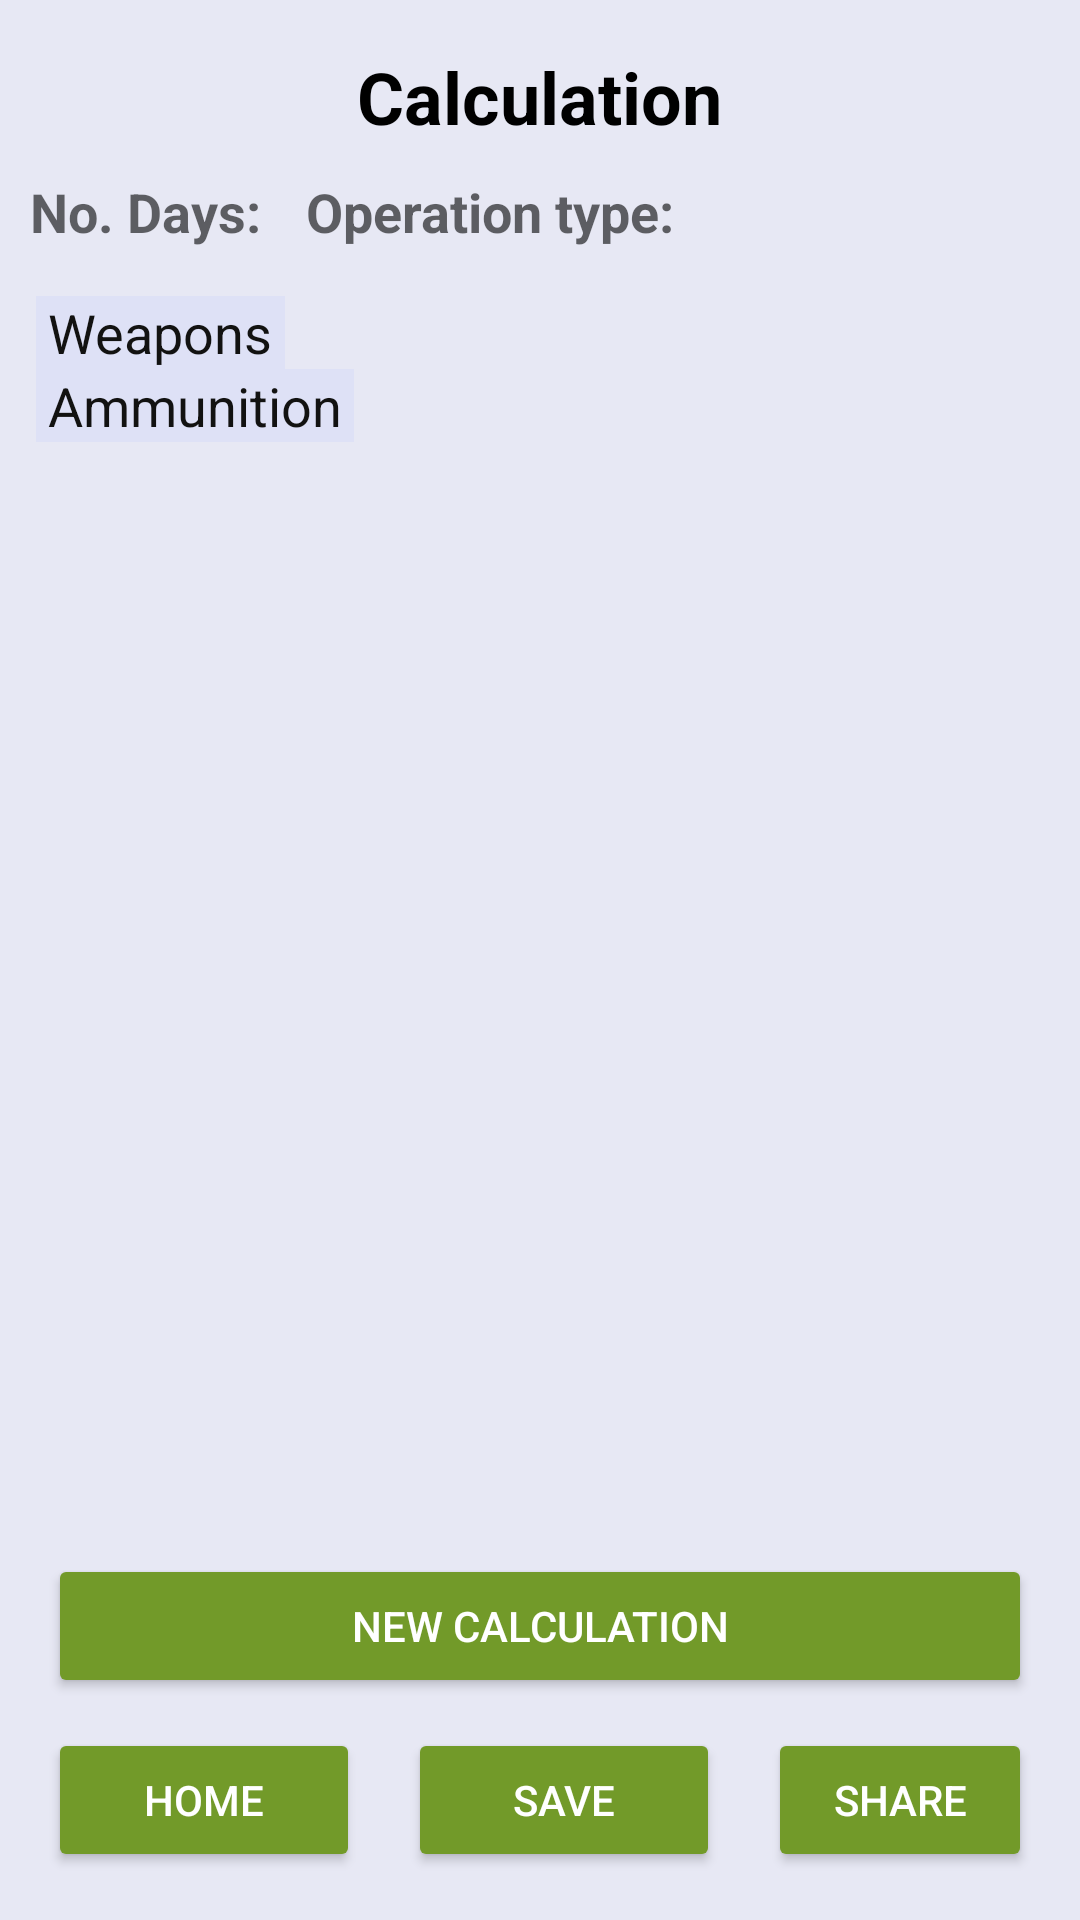

Here is an Android app screen rendered from its layout file. Give the layout XML and the strings, colors and styles it references.
<!-- AndroidManifest.xml: application theme AppTheme -->
<!-- res/layout/fragment_output.xml -->
<?xml version="1.0" encoding="utf-8"?>
<layout xmlns:android="http://schemas.android.com/apk/res/android"
    xmlns:app="http://schemas.android.com/apk/res-auto"
    xmlns:tools="http://schemas.android.com/tools"
    tools:context="com.intelliteq.fea.ammocalculator.validation.ValidationFragment">

    <data>
        <variable
            name="calcOutputViewModel"
            type="com.intelliteq.fea.ammocalculator.calculationOutput.CalculationOutputViewModel" />

        <variable
            name="calcOutputFragment"
            type="com.intelliteq.fea.ammocalculator.calculationOutput.CalculationOutputFragment" />
    </data>

    <LinearLayout
        android:id="@+id/layoutOutputScreen"
        android:layout_width="match_parent"
        android:layout_height="match_parent"
        android:background="#E7E8F4"
        android:orientation="vertical">

        <TextView
            android:id="@+id/OutputTextView"
            android:layout_width="wrap_content"
            android:layout_height="wrap_content"
            android:layout_marginTop="16dp"
            android:layout_gravity="center"
            android:text="@string/calculate"
            android:textAppearance="@style/TextAppearance.AppCompat.Headline"
            android:textColor="#000000"
            android:textStyle="bold" />


        <LinearLayout
            android:id="@+id/daysLayout"
            android:layout_width="match_parent"
            android:layout_height="wrap_content"
            android:layout_marginTop="10dp"
            android:orientation="horizontal">

            <TextView
                android:id="@+id/days"
                android:layout_width="wrap_content"
                android:layout_height="wrap_content"
                android:layout_marginStart="10dp"
                android:text="@string/days"
                android:textAppearance="@style/TextAppearance.AppCompat.Medium"
                android:textStyle="bold" />

            <TextView
                android:id="@+id/days_output"
                android:layout_width="wrap_content"
                android:layout_height="wrap_content"
                android:layout_marginStart="5dp"
                android:textAppearance="@style/TextAppearance.AppCompat.Medium"

                />

            <TextView
                android:id="@+id/type_tv"
                android:layout_width="wrap_content"
                android:layout_height="wrap_content"
                android:layout_marginStart="10dp"
                android:text="@string/operation"
                android:textAppearance="@style/TextAppearance.AppCompat.Medium"
                android:textStyle="bold" />

            <TextView
                android:id="@+id/type_outputYeah"
                android:layout_width="wrap_content"
                android:layout_height="wrap_content"
                android:layout_marginStart="5dp"
                android:textAppearance="@style/TextAppearance.AppCompat.Medium" />

        </LinearLayout>

        <ScrollView
            android:id="@+id/scrollview"
            android:layout_width="match_parent"
            android:layout_height="0dp"
            android:layout_marginTop="16dp"
            android:layout_marginBottom="5dp"
            android:layout_marginEnd="4dp"
            android:layout_marginStart="4dp"
            android:layout_weight="1">



            <LinearLayout
                android:layout_width="match_parent"
                android:layout_height="wrap_content"
                android:orientation="vertical">



                <TextView
                    android:id="@+id/weaponsTV"
                    android:layout_width="wrap_content"
                    android:layout_height="wrap_content"
                    android:layout_marginStart="8dp"
                    android:background="#DEE1F6"
                    android:paddingStart="4dp"
                    android:paddingEnd="4dp"
                    android:text="@string/weapons"
                    android:textAppearance="@style/TextAppearance.AppCompat.Medium"
                    android:textColor="#121211" />

                <androidx.recyclerview.widget.RecyclerView
                    android:id="@+id/RecyclerViewWeapons"
                    android:layout_width="match_parent"
                    android:layout_height="wrap_content"
                    android:layout_weight="1"
                    app:layoutManager="androidx.recyclerview.widget.LinearLayoutManager" />

                <TextView
                    android:id="@+id/ammo_tv"
                    android:layout_width="wrap_content"
                    android:layout_height="wrap_content"
                    android:layout_marginStart="8dp"
                    android:background="#DEE1F6"
                    android:paddingStart="4dp"
                    android:paddingEnd="4dp"
                    android:text="@string/ammunition"
                    android:textAppearance="@style/TextAppearance.AppCompat.Medium"
                    android:textColor="#121211" />

                <androidx.recyclerview.widget.RecyclerView
                    android:id="@+id/RecyclerViewAmmo"
                    android:layout_width="match_parent"
                    android:layout_height="wrap_content"
                    android:layout_weight="1"
                    app:layoutManager="androidx.recyclerview.widget.LinearLayoutManager" />


            </LinearLayout>

        </ScrollView>

        <LinearLayout
            android:layout_width="match_parent"
            android:layout_height="wrap_content"
            android:orientation="vertical">

            <Button
                android:id="@+id/recalculate"
                android:layout_width="match_parent"
                android:layout_height="wrap_content"
                android:layout_marginStart="16dp"
                android:layout_marginTop="10dp"
                android:layout_marginEnd="16dp"
                style="@style/GreenButton"
                android:text="@string/recalculate"
                 />

            <LinearLayout
                android:layout_width="match_parent"
                android:layout_height="wrap_content"
                android:orientation="horizontal">

                <Button
                    android:id="@+id/home"
                    android:layout_width="match_parent"
                    android:layout_height="wrap_content"
                    android:layout_marginStart="16dp"
                    android:layout_marginTop="10dp"
                    android:layout_marginBottom="16dp"
                    android:layout_weight="1"
                    style="@style/GreenButton"
                    android:text="@string/home"
                     />

                <Button
                    android:id="@+id/save"
                    android:layout_width="match_parent"
                    android:layout_height="wrap_content"
                    android:layout_marginStart="16dp"
                    android:layout_marginTop="10dp"
                    android:layout_marginBottom="16dp"
                    android:layout_weight="1"
                    style="@style/GreenButton"
                    android:text="@string/save"
                     />

                <Button
                    android:id="@+id/share"
                    android:layout_width="match_parent"
                    android:layout_height="wrap_content"
                    android:layout_marginStart="16dp"
                    android:layout_marginTop="10dp"
                    android:layout_marginEnd="16dp"
                    android:layout_marginBottom="16dp"
                    android:layout_weight="1"
                    style="@style/GreenButton"
                    android:text="Share"
                     />
            </LinearLayout>

        </LinearLayout>


    </LinearLayout>

</layout>
<!-- resources referenced by this layout -->
<resources>
  <string name="ammunition">Ammunition</string>
  <string name="calculate">Calculation</string>
  <string name="days">No. Days:</string>
  <string name="home">Home</string>
  <string name="operation">Operation type:</string>
  <string name="recalculate">New Calculation</string>
  <string name="save">Save</string>
  <string name="weapons">Weapons</string>
  <style name="GreenButton" parent="Widget.AppCompat.Button">
          <item name="android:textColor">@color/white</item>
          <item name="background">@drawable/round_shape</item>
          <item name="backgroundTint">#729a29</item>
      </style>
  <style name="AppTheme" parent="Theme.AppCompat.DayNight">
          
          <item name="colorPrimary">@android:color/background_dark</item>
          <item name="colorPrimaryDark">#160439</item>
          <item name="colorAccent">@color/colorAccent</item>
          <item name="android:windowLightStatusBar" tools:targetApi="23">true</item>
          <item name="buttonStyle">@style/button</item>
      </style>
  <color name="white">#FFFFFF</color>
  <!-- drawable round_shape (drawable) -->
  <?xml version="1.0" encoding="utf-8"?>
  <shape xmlns:android="http://schemas.android.com/apk/res/android"
      android:shape="rectangle">
      <solid android:color="#ffffff" />
      <stroke android:width="1dp" />
      <corners android:radius="4dp" />
  </shape>
  <color name="colorAccent">#03DAC5</color>
  <style name="button" parent="Base.Widget.AppCompat.Button">
          <item name="android:background">#C0C0C1</item>
          <item name="android:textColor">#FFFFFF</item>
          <item name="android:layout_height">80dp</item>
          <item name="android:layout_width">0dp</item>
          <item name="android:textAppearance">@style/TextAppearance.AppCompat.Large</item>
      </style>
</resources>
